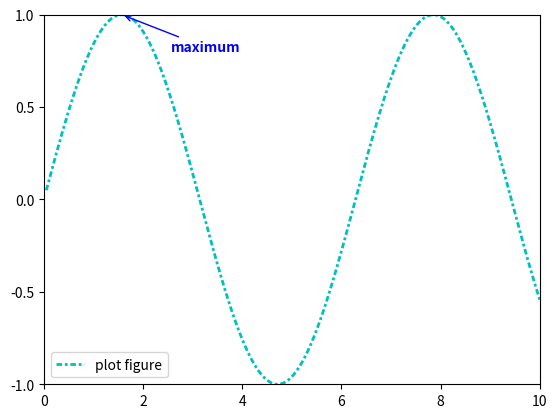

Write the Python code that produced this figure.
import matplotlib.pyplot as plt
import numpy as np

x = np.linspace(0.05, 10, 1000)
y = np.sin(x)

plt.plot(x, y, ls='-.', lw=2, c="c", label='plot figure', dashes=[2, 1, 1, 1])

plt.legend(loc="lower left")

plt.annotate("maximum", xy=(np.pi/2, 1.0), xytext=((np.pi/2)+1.0, 0.8), weight="bold", color="b",
				arrowprops=dict(arrowstyle="->", connectionstyle="arc3", color="b") )

plt.xlim(0.00, 10)
plt.xticks(np.arange(0.0, 10.1, 2.0))
plt.ylim(-1.0, 1.0)
plt.yticks(np.arange(-1.0, 1.1, 0.5))

plt.show()